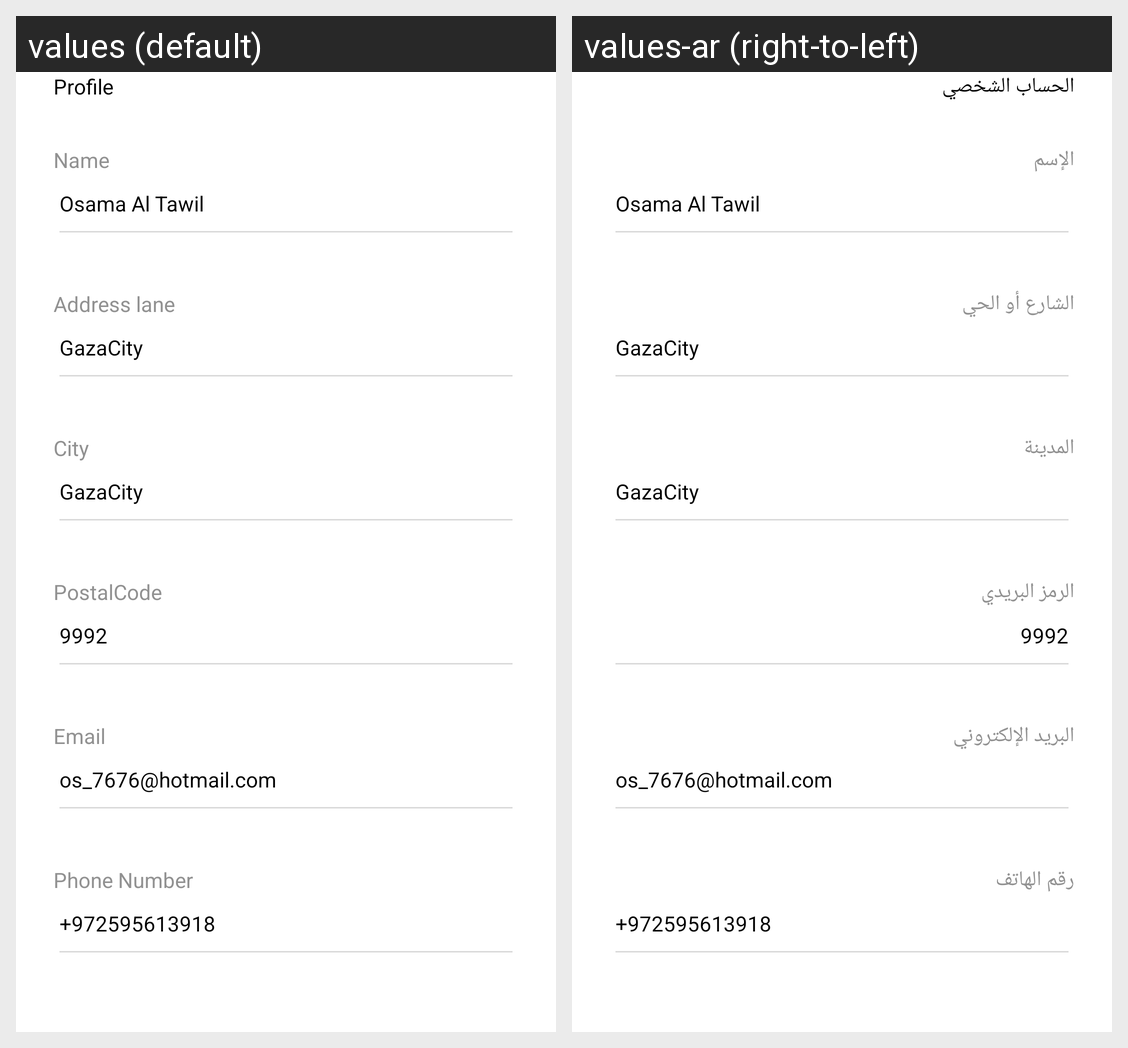

The same Android screen rendered under two of its app's locales, left to right. List the strings drawn on it with the default value and each locale's translation.
Android screen res/layout/fragment_profile.xml rendered under 2 locales, left to right: values (default), values-ar (right-to-left). Device: Nexus 5 (rendered at 1080×1920; each locale shown at half size, 540×960, under a caption strip naming it); theme Theme.Design1.
Strings drawn on this screen, with the default value and each locale's value (text and hints the layout hard-codes, and strings that could not be matched under every locale, appear in the picture but are not listed):

profile
  values: Profile
  values-ar: الحساب الشخصي

Name
  values: Name
  values-ar: الإسم

Addresslane
  values: Address lane
  values-ar: الشارع أو الحي

city
  values: City
  values-ar: المدينة

postalCode
  values: PostalCode
  values-ar: الرمز البريدي

Email
  values: Email
  values-ar: البريد الإلكتروني

phoneNumber
  values: Phone Number
  values-ar: رقم الهاتف
